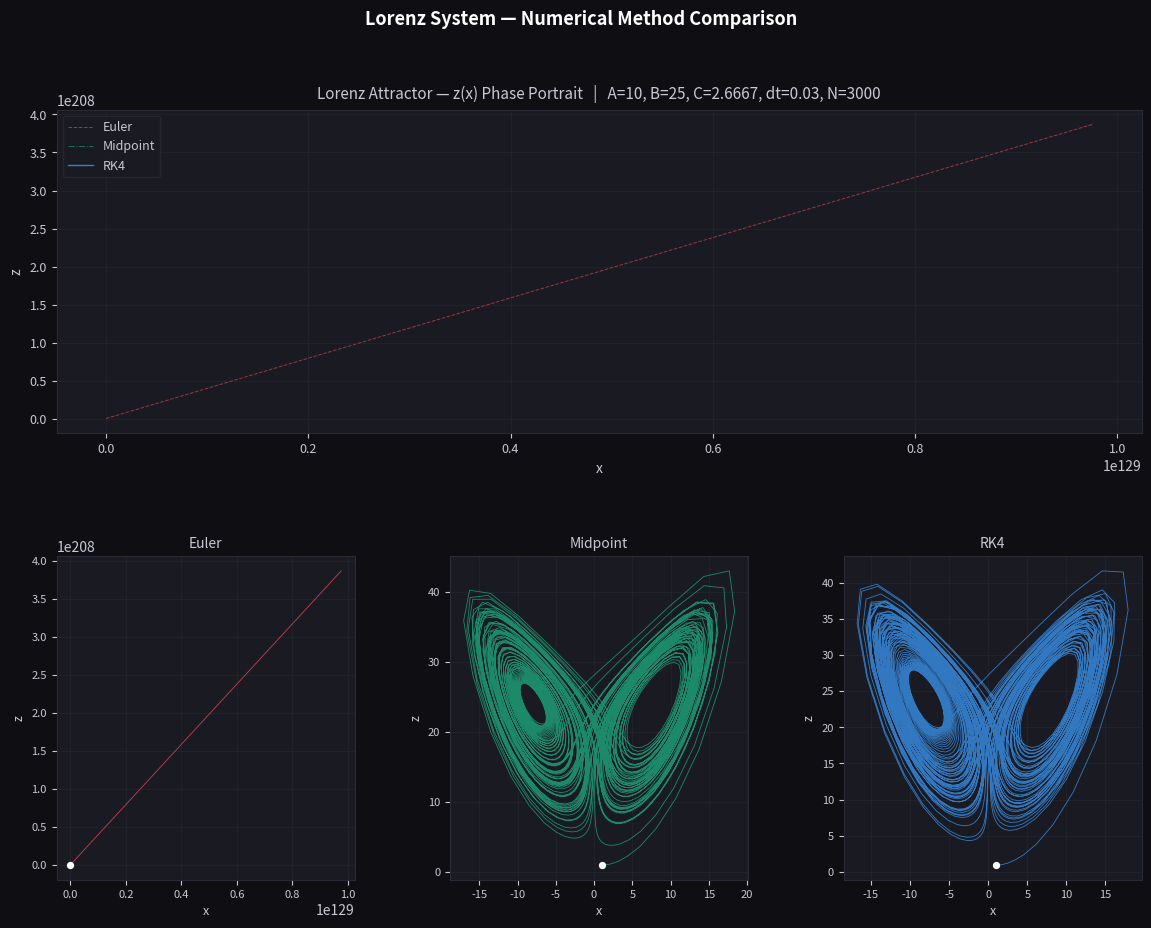

Reproduce this figure in Python.
import numpy as np
import matplotlib.pyplot as plt
import matplotlib.gridspec as gridspec

# --- Parameters ---
A, B, C = 10, 25, 8/3
dt = 0.03
N = 3000
x0, y0, z0 = 1.0, 1.0, 1.0

def deriv(x, y, z):
    dx = A * y - A * x
    dy = -x * z + B * x - y
    dz = x * y - C * z
    return dx, dy, dz

# --- Euler Method ---
def euler(N, dt):
    x, y, z = x0, y0, z0
    xs, zs = [x], [z]
    for _ in range(N):
        dx, dy, dz = deriv(x, y, z)
        x += dt * dx
        y += dt * dy
        z += dt * dz
        xs.append(x); zs.append(z)
    return np.array(xs), np.array(zs)

# --- Midpoint Method ---
def midpoint(N, dt):
    x, y, z = x0, y0, z0
    xs, zs = [x], [z]
    for _ in range(N):
        dx1, dy1, dz1 = deriv(x, y, z)
        xm = x + 0.5*dt*dx1
        ym = y + 0.5*dt*dy1
        zm = z + 0.5*dt*dz1
        dx2, dy2, dz2 = deriv(xm, ym, zm)
        x += dt * dx2
        y += dt * dy2
        z += dt * dz2
        xs.append(x); zs.append(z)
    return np.array(xs), np.array(zs)

# --- RK4 Method ---
def rk4(N, dt):
    x, y, z = x0, y0, z0
    xs, zs = [x], [z]
    for _ in range(N):
        k1 = deriv(x, y, z)
        k2 = deriv(x+0.5*dt*k1[0], y+0.5*dt*k1[1], z+0.5*dt*k1[2])
        k3 = deriv(x+0.5*dt*k2[0], y+0.5*dt*k2[1], z+0.5*dt*k2[2])
        k4 = deriv(x+dt*k3[0],     y+dt*k3[1],     z+dt*k3[2])
        x += dt*(k1[0]+2*k2[0]+2*k3[0]+k4[0])/6
        y += dt*(k1[1]+2*k2[1]+2*k3[1]+k4[1])/6
        z += dt*(k1[2]+2*k2[2]+2*k3[2]+k4[2])/6
        xs.append(x); zs.append(z)
    return np.array(xs), np.array(zs)

# --- Solve ---
ex, ez = euler(N, dt)
mx, mz = midpoint(N, dt)
rx, rz = rk4(N, dt)

# --- Plot ---
fig = plt.figure(figsize=(14, 10), facecolor="#0f0f13")
gs  = gridspec.GridSpec(2, 3, figure=fig, hspace=0.38, wspace=0.32)

ax_main = fig.add_subplot(gs[0, :])   # Full top row → combined plot
ax_e    = fig.add_subplot(gs[1, 0])
ax_m    = fig.add_subplot(gs[1, 1])
ax_r    = fig.add_subplot(gs[1, 2])

COLORS  = {"euler": "#E24B4A", "mid": "#1D9E75", "rk4": "#378ADD"}
BG      = "#0f0f13"
PANEL   = "#1a1a22"
TEXT    = "#c8c8d4"
GRID    = "#2a2a36"

def style_ax(ax, title):
    ax.set_facecolor(PANEL)
    ax.tick_params(colors=TEXT, labelsize=8)
    for sp in ax.spines.values():
        sp.set_color(GRID)
    ax.set_xlabel("x", color=TEXT, fontsize=9)
    ax.set_ylabel("z", color=TEXT, fontsize=9)
    ax.set_title(title, color=TEXT, fontsize=10, pad=6)
    ax.grid(True, color=GRID, linewidth=0.5, alpha=0.7)

# Ana grafik
ax_main.set_facecolor(PANEL)
alpha = 0.65
ax_main.plot(ex, ez, color=COLORS["euler"], lw=0.7, alpha=alpha, label="Euler",    linestyle="--")
ax_main.plot(mx, mz, color=COLORS["mid"],   lw=0.7, alpha=alpha, label="Midpoint", linestyle="-.")
ax_main.plot(rx, rz, color=COLORS["rk4"],   lw=1.0, alpha=0.9,   label="RK4")
ax_main.set_xlabel("x", color=TEXT, fontsize=10)
ax_main.set_ylabel("z", color=TEXT, fontsize=10)
ax_main.set_title(f"Lorenz Attractor — z(x) Phase Portrait   |   A={A}, B={B}, C={C:.4f}, dt={dt}, N={N}",
                  color=TEXT, fontsize=11, pad=8)
ax_main.tick_params(colors=TEXT, labelsize=9)
for sp in ax_main.spines.values(): sp.set_color(GRID)
ax_main.grid(True, color=GRID, linewidth=0.5, alpha=0.7)
legend = ax_main.legend(facecolor=PANEL, edgecolor=GRID, labelcolor=TEXT, fontsize=9)

# Individual subplots
for ax, xs, zs, c, ttl in [
    (ax_e, ex, ez, COLORS["euler"], "Euler"),
    (ax_m, mx, mz, COLORS["mid"],   "Midpoint"),
    (ax_r, rx, rz, COLORS["rk4"],   "RK4"),
]:
    style_ax(ax, ttl)
    ax.plot(xs, zs, color=c, lw=0.6, alpha=0.85)

# Mark starting point
for ax, xs, zs, c in [
    (ax_e, ex, ez, COLORS["euler"]),
    (ax_m, mx, mz, COLORS["mid"]),
    (ax_r, rx, rz, COLORS["rk4"]),
]:
    ax.scatter([xs[0]], [zs[0]], color="white", s=18, zorder=5)

plt.suptitle("Lorenz System — Numerical Method Comparison",
             color="white", fontsize=13, fontweight="bold", y=0.98)

plt.savefig("lorenz_plot.png", dpi=150,
            bbox_inches="tight", facecolor=fig.get_facecolor())
print("Plot saved as 'lorenz_plot.png'.")
plt.show()
